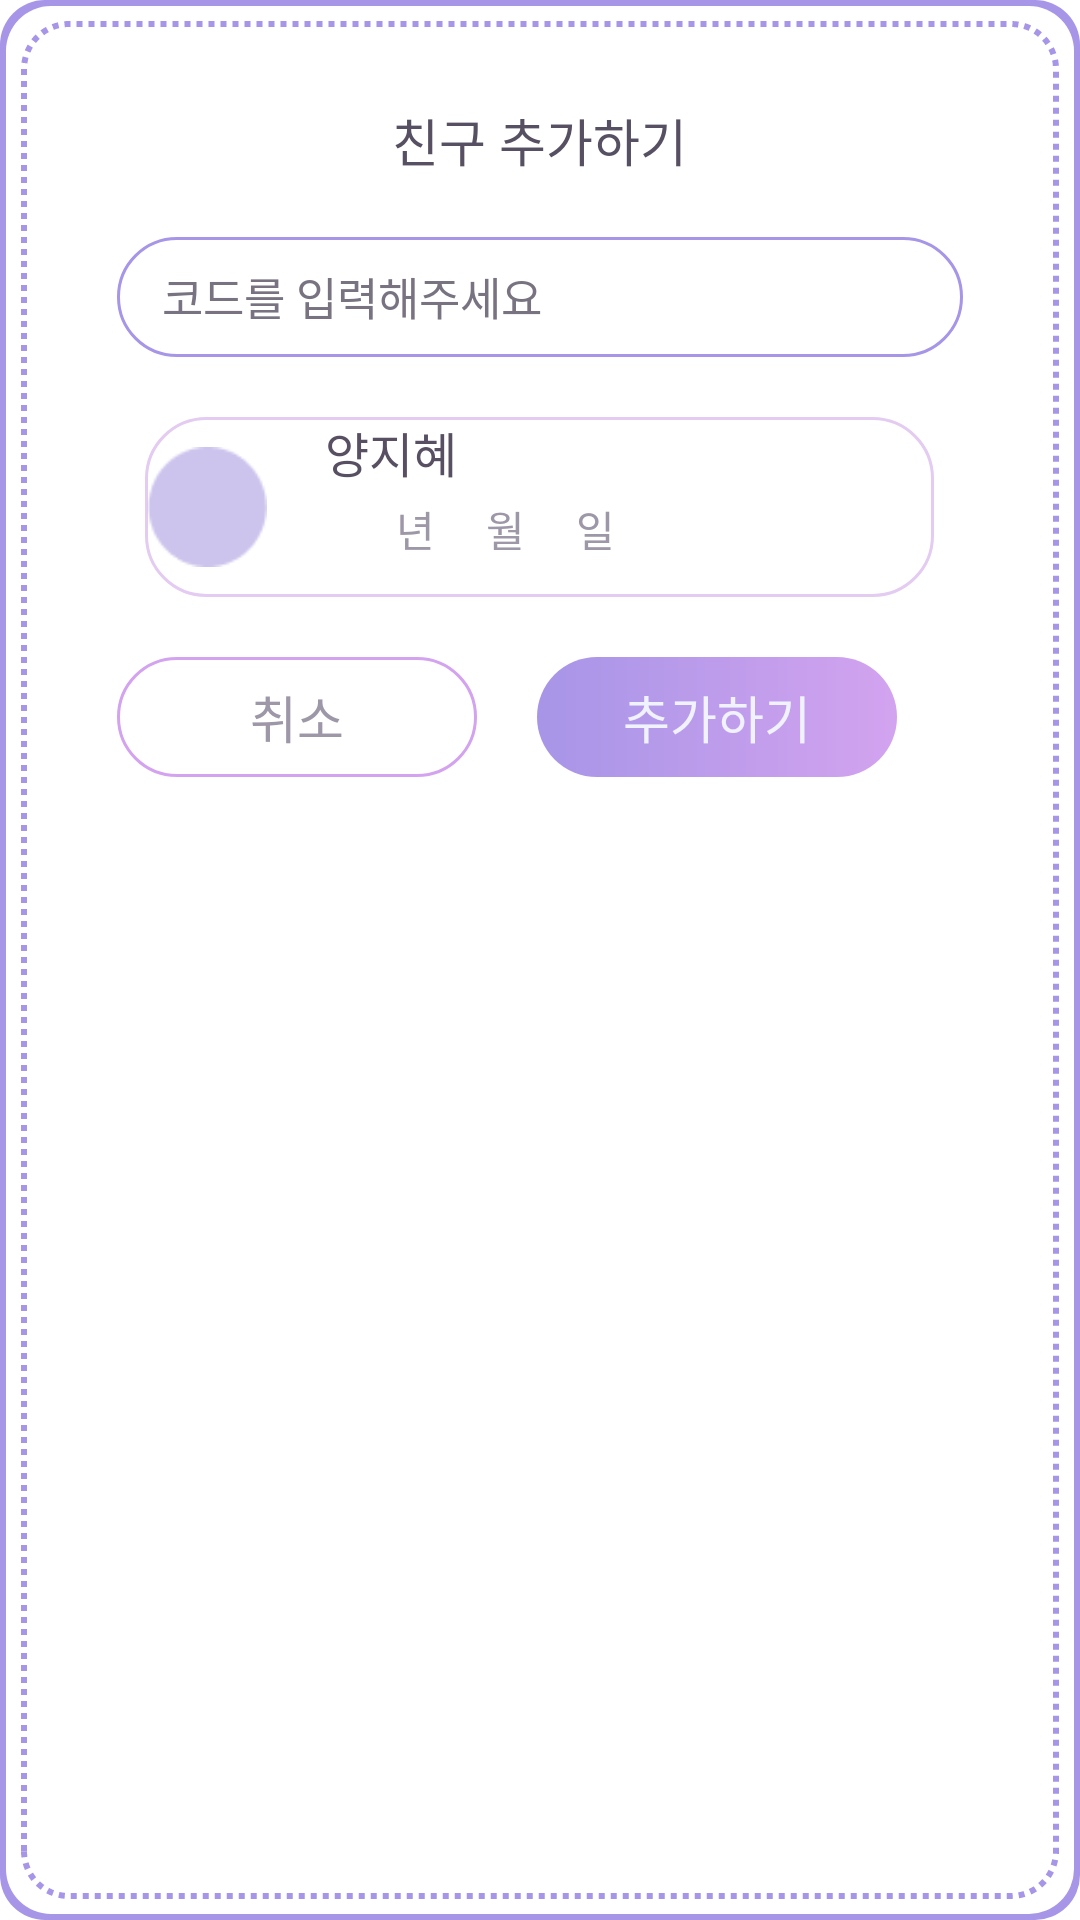

Layout XML and referenced resources for this Android screen:
<!-- AndroidManifest.xml: application theme Theme.HappyBirthDay -->
<!-- res/layout/dialog_add_friend.xml -->
<?xml version="1.0" encoding="utf-8"?>
<LinearLayout
    android:background="@drawable/dialog_background_round"
    android:layout_gravity="center"
    xmlns:android="http://schemas.android.com/apk/res/android"
    android:layout_width="340dp"
    android:layout_height="290dp">

    <LinearLayout
        android:layout_width="match_parent"
        android:layout_height="match_parent"
        android:layout_margin="10dp"
        android:orientation="vertical">

        <TextView
            android:layout_width="wrap_content"
            android:layout_height="wrap_content"
            android:textColor="#575062"
            android:text="친구 추가하기"
            android:textSize="17sp"
            android:fontFamily="@font/notosans_regular"
            android:layout_gravity="center"
            android:layout_marginTop="15dp"/>
        <EditText
            android:id="@+id/put_text"
            android:layout_width="match_parent"
            android:layout_height="40dp"
            android:text="코드를 입력해주세요"
            android:textSize="15sp"
            android:fontFamily="@font/notosans_regular"
            android:textColor="#797381"
            android:paddingStart="15dp"
            android:background="@drawable/rectangle_rounded_corner_dialog"
            android:layout_margin="20dp"/>
        <FrameLayout
            android:layout_width="match_parent"
            android:layout_height="wrap_content"
            android:layout_marginBottom="20dp">

            <TextView
                android:layout_width="263dp"
                android:layout_height="60dp"
                android:layout_gravity="center"
                android:text="양지혜"
                android:paddingStart="60dp"
                android:textColor="#585062"
                android:textSize="16sp"
                android:fontFamily="@font/notosans_bold"
                android:gravity="left"
                android:background="@drawable/rectangle_rounded_corner_20"/>
            <ImageView
                android:layout_width="40dp"
                android:layout_height="40dp"
                android:src="@drawable/main_profile"
                android:scaleType="fitXY"
                android:layout_marginLeft="30dp"
                android:layout_marginTop="10dp"/>
            <TextView
                android:layout_width="match_parent"
                android:layout_height="wrap_content"
                android:text="@string/year_text"
                android:textColor="#9E97A7"
                android:fontFamily="@font/notosans_regular"
                android:textSize="14sp"
                android:layout_marginTop="27dp"
                android:layout_marginLeft="113dp"/>
            <TextView
                android:layout_width="wrap_content"
                android:layout_height="wrap_content"
                android:text="@string/month_text"
                android:fontFamily="@font/notosans_regular"
                android:textColor="#9E97A7"
                android:textSize="14sp"
                android:layout_marginTop="27dp"
                android:layout_marginLeft="143dp" />

            <TextView
                android:layout_width="wrap_content"
                android:layout_height="wrap_content"
                android:text="@string/day_text"
                android:textColor="#9E97A7"
                android:fontFamily="@font/notosans_regular"
                android:textSize="14sp"
                android:layout_marginTop="27dp"
                android:layout_marginLeft="173dp" />
        </FrameLayout>

        <LinearLayout
            android:layout_marginRight="12dp"
            android:layout_width="wrap_content"
            android:layout_height="0dp"
            android:orientation="horizontal"
            android:layout_weight="1">
            <TextView
                android:text="취소"
                android:textSize="17dp"
                android:id="@+id/btnCancle"
                android:layout_width="120dp"
                android:layout_height="40dp"
                android:layout_marginLeft="20dp"
                android:fontFamily="@font/notosans_regular"
                android:textColor="#9E97A7"
                android:background="@drawable/rectangle_rounded_corner_dialog_button"
                android:gravity="center"
                />
            <TextView
                android:text="추가하기"
                android:textSize="17dp"
                android:id="@+id/btnSave"
                android:layout_marginLeft="20dp"
                android:fontFamily="@font/notosans_regular"
                android:layout_width="120dp"
                android:layout_height="40dp"
                android:gravity="center"
                android:textColor="#F1F2FF"
                android:background="@drawable/rectangle_resource_activation_radadd"/>
        </LinearLayout>

    </LinearLayout>


</LinearLayout>
<!-- resources referenced by this layout -->
<resources>
  <!-- drawable rectangle_resource_activation_radadd (drawable) -->
  <?xml version="1.0" encoding="utf-8"?>
  <shape xmlns:android="http://schemas.android.com/apk/res/android"
      android:shape="rectangle">
      <gradient
          android:startColor="@color/purple_300"
          android:endColor="@color/light_purple_100"
          android:angle="0"/>
      <corners
          android:bottomLeftRadius="30dp"
          android:bottomRightRadius="30dp"
          android:topLeftRadius="30dp"
          android:topRightRadius="30dp" />
  </shape>
  <!-- drawable rectangle_rounded_corner_20 (drawable) -->
  <?xml version="1.0" encoding="utf-8"?>
  <selector xmlns:android="http://schemas.android.com/apk/res/android">
  
      <item android:state_focused="true">
          <shape xmlns:android="http://schemas.android.com/apk/res/android" android:shape="rectangle">
              <stroke
                  android:width="1dp"
                  android:color="#5555FF" />
              <corners android:radius="4dp"/>
              <solid
                  android:color="#FFFFFF" />
          </shape>
      </item>
  
      <item android:state_focused="false">
          <shape xmlns:android="http://schemas.android.com/apk/res/android" android:shape="rectangle">
              <stroke
                  android:width="1dp"
                  android:color="#E3CBF1" />
              <corners android:radius="20dp"/>
              <solid
                  android:color="#FFFFFF" />
          </shape>
      </item>
  </selector>
  <!-- drawable rectangle_rounded_corner_dialog (drawable) -->
  <?xml version="1.0" encoding="utf-8"?>
  <selector xmlns:android="http://schemas.android.com/apk/res/android">
  
      <item android:state_focused="true">
          <shape xmlns:android="http://schemas.android.com/apk/res/android" android:shape="rectangle">
              <stroke
                  android:width="1dp"
                  android:color="#5555FF" />
              <corners android:radius="4dp"/>
              <solid
                  android:color="#FFFFFF" />
          </shape>
      </item>
  
      <item android:state_focused="false">
          <shape xmlns:android="http://schemas.android.com/apk/res/android" android:shape="rectangle">
              <stroke
                  android:width="1dp"
                  android:color="#A795E7" />
              <corners android:radius="30dp"/>
              <solid
                  android:color="#FFFFFF" />
          </shape>
      </item>
  </selector>
  <string name="day_text">일</string>
  <string name="month_text">월</string>
  <string name="year_text">년</string>
  <style name="Theme.HappyBirthDay" parent="Theme.MaterialComponents.DayNight.NoActionBar">
          
          <item name="colorPrimary">@color/black_500</item>
          <item name="colorPrimaryVariant">@color/black_700</item>
          <item name="colorOnPrimary">@color/white</item>
          
          <item name="colorSecondary">@color/black_200</item>
          <item name="colorSecondaryVariant">@color/black_700</item>
          <item name="colorOnSecondary">@color/black</item>
          
          <item name="android:statusBarColor" tools:targetApi="l">?attr/colorPrimaryVariant</item>
          
      </style>
  <color name="purple_300">#A795E7</color>
  <color name="white">#ffffff</color>
  <color name="light_purple_100">#D3A3EF</color>
  <color name="black_500">#667085</color>
  <color name="black_700">#344054</color>
  <color name="black_200">#E4E7EC</color>
  <color name="black">#000000</color>
</resources>
